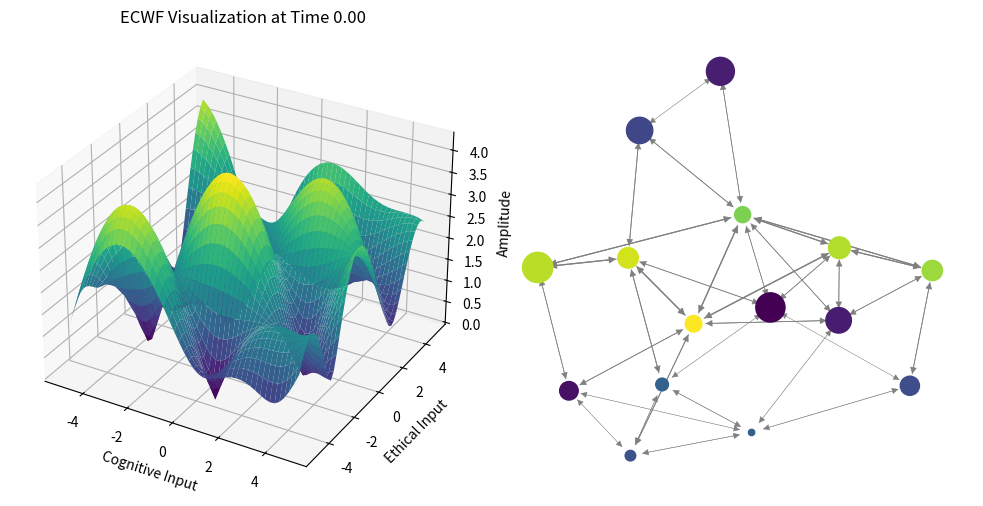
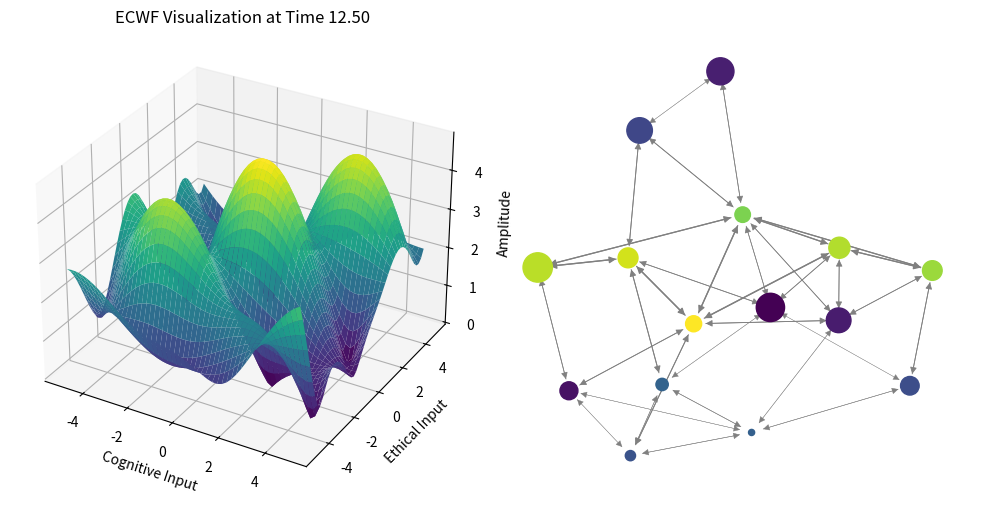
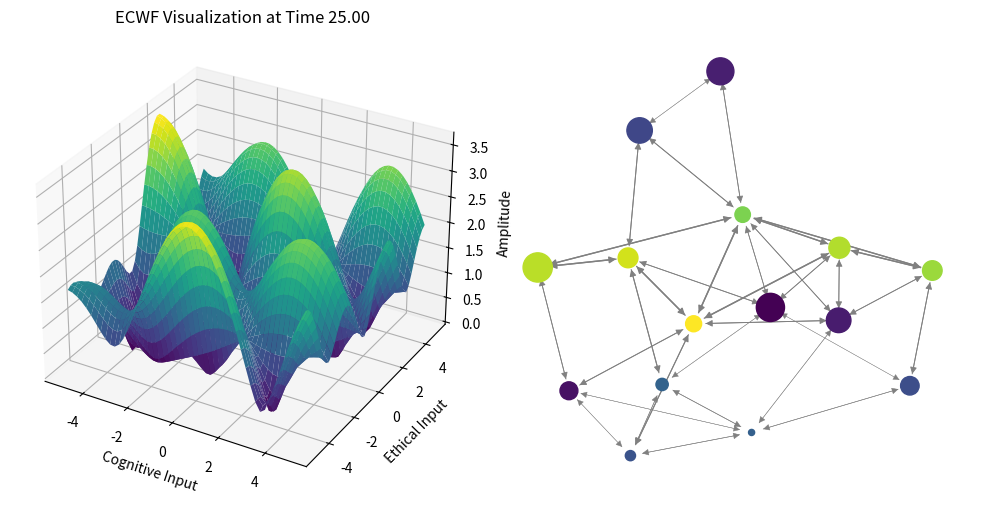
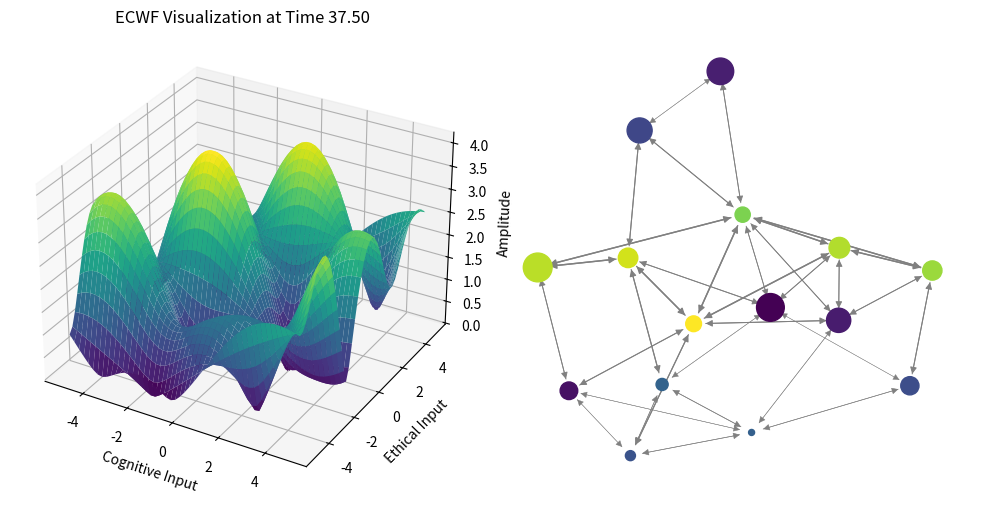
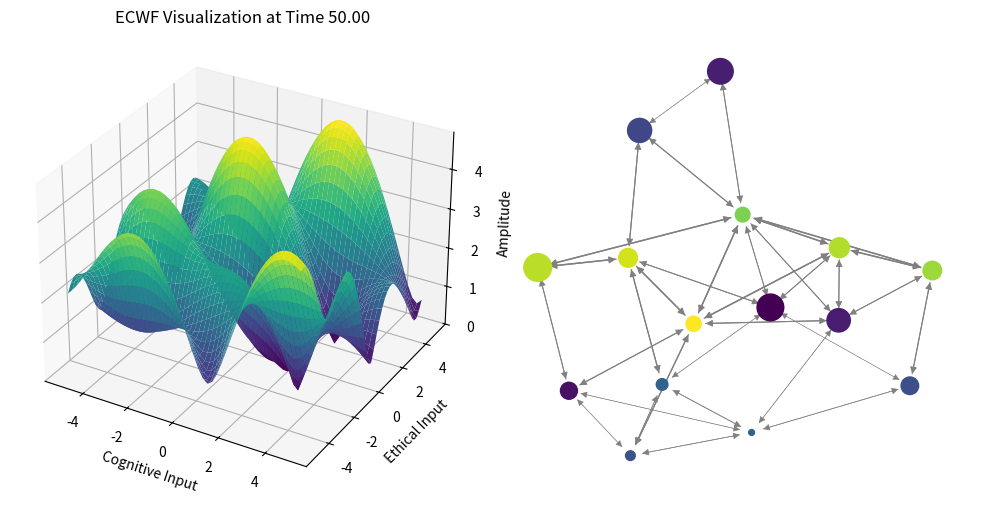

Source code (Python) for these figures, in order:
import numpy as np
import matplotlib.pyplot as plt
import networkx as nx
from mpl_toolkits.mplot3d import Axes3D

class AdaptiveECWFCore:
    def __init__(self, num_cognitive_dims, num_ethical_dims, num_facets, num_nodes=10):
        # ECWF Initialization
        self.num_cognitive_dims = num_cognitive_dims
        self.num_ethical_dims = num_ethical_dims
        self.num_facets = num_facets

        # Parameters
        self.k = np.random.rand(num_facets, num_cognitive_dims) * 2 - 1
        self.m = np.random.rand(num_facets, num_ethical_dims) * 2 - 1
        self.omega = np.random.rand(num_facets) * 2 * np.pi
        self.phi = np.random.rand(num_facets) * 2 * np.pi

        # Memory Web
        self.memory_web = self._initialize_memory_web(num_nodes)

    def _initialize_memory_web(self, num_nodes):
        """Initialize Memory Web with nodes and connections."""
        G = nx.erdos_renyi_graph(num_nodes, 0.3)
        for node in G.nodes():
            G.nodes[node]['cognitive_activation'] = np.random.rand()
            G.nodes[node]['ethical_activation'] = np.random.rand()
        for (u, v) in G.edges():
            G.edges[u, v]['strength'] = np.random.rand()
        return G

    def compute_ecwf(self, x, e, t):
        """Compute the ECWF value."""
        # Ensure inputs are 1D arrays
        x = np.ravel(x)
        e = np.ravel(e)

        # Initialize the wave_sum with the correct shape (2D grid)
        wave_sum = np.zeros((len(x), len(e)), dtype=np.complex128)  # Create a 2D grid

        # Compute the wave function over the facets
        for i in range(self.num_facets):
            # Ensure k[i] and m[i] can broadcast with x and e
            wave_sum += np.exp(1j * (self.k[i, 0] * x[:, None] + self.m[i, 0] * e[None, :] + self.omega[i] * t + self.phi[i]))

        return np.abs(wave_sum)  # Return the magnitude of the wave

    def update_memory_web(self, x, e, t):
        """Update the Memory Web based on ECWF dynamics."""
        Z = self.compute_ecwf(x, e, t)
        for node in self.memory_web.nodes():
            cog_act = self.memory_web.nodes[node]['cognitive_activation']
            eth_act = self.memory_web.nodes[node]['ethical_activation']
            self.memory_web.nodes[node]['cognitive_activation'] = cog_act * (1 + 0.1 * np.sin(Z.mean()))
            self.memory_web.nodes[node]['ethical_activation'] = eth_act * (1 + 0.1 * np.cos(Z.mean()))
        updated_memory_web = self.memory_web.to_directed()  # Convert to directed graph to visualize connections
        for (u, v) in updated_memory_web.edges():
            u_act = updated_memory_web.nodes[u]['cognitive_activation']
            v_act = updated_memory_web.nodes[v]['cognitive_activation']
            strength = (u_act + v_act) / 2
            updated_memory_web.edges[u, v]['strength'] = np.clip(strength, 0, 1)
        return updated_memory_web

    def visualize_memory_web(self, t, selected_node=None):
        """Visualize the Memory Web with node highlighting."""
        plt.figure(figsize=(10, 8))
        pos = nx.spring_layout(self.memory_web, seed=42)
        node_colors = [self.memory_web.nodes[n]['cognitive_activation'] for n in self.memory_web.nodes()]
        node_sizes = [500 * self.memory_web.nodes[n]['ethical_activation'] for n in self.memory_web.nodes()]

        # Create a list of edge tuples with a uniform edge color and weight
        edge_tuples = list(self.memory_web.edges)
        edge_colors = ['gray' for _ in edge_tuples]
        edge_weights = [self.memory_web.edges[u, v]['strength'] for u, v in edge_tuples]

        # If a selected_node is provided, update the corresponding edge colors and weights
        if selected_node is not None:
            selected_edges = [(u, v) for u, v in self.memory_web.edges() if selected_node in (u, v)]
            edge_colors = ['red' if (u, v) in selected_edges else 'gray' for u, v in self.memory_web.edges()]
            edge_weights = [1.0 if (u, v) in selected_edges else 0.5 for u, v in self.memory_web.edges()]

        nx.draw(self.memory_web, pos,
                node_color=node_colors,
                node_size=node_sizes,
                edge_color=edge_colors,
                width=edge_weights,
                with_labels=True,
                cmap=plt.cm.Blues)
        plt.title(f"Memory Web at Time {t:.2f} - Highlighting Node {selected_node}" if selected_node else f"Memory Web at Time {t:.2f}")
        plt.show()

    def visualize_ecwf(self, x, e, t, ax):
        """3D Visualization of the ECWF."""
        x_grid, e_grid = np.meshgrid(x, e)
        Z = self.compute_ecwf(x, e, t)
        surf = ax.plot_surface(x_grid, e_grid, Z, cmap='viridis', edgecolor='none')
        ax.set_title(f"ECWF Visualization at Time {t:.2f}")
        ax.set_xlabel('Cognitive Input')
        ax.set_ylabel('Ethical Input')
        ax.set_zlabel('Amplitude')
        return surf

def run_simulation(ecwf, num_steps=20, x_range=(-10, 10), e_range=(-10, 10), selected_node=0):
    """Run the Adaptive ECWF Simulation."""
    x = np.linspace(*x_range, 50)
    e = np.linspace(*e_range, 50)
    time_points = np.linspace(0, 50, num_steps)

    for i, t in enumerate(time_points):
        # ECWF Visualization
        fig = plt.figure(figsize=(10, 5))
        ax = fig.add_subplot(121, projection='3d')
        ecwf.visualize_ecwf(x, e, t, ax)

        # Memory Web Visualization
        plt.subplot(122)
        updated_memory_web = ecwf.update_memory_web(x, e, t)
        pos = nx.spring_layout(updated_memory_web, seed=42)

        # Calculate node_colors and node_sizes here
        node_colors = [updated_memory_web.nodes[n]['cognitive_activation'] for n in updated_memory_web.nodes()]
        node_sizes = [500 * updated_memory_web.nodes[n]['ethical_activation'] for n in updated_memory_web.nodes()]

        edge_tuples = list(updated_memory_web.edges)
        edge_colors = ['gray' for _ in edge_tuples]
        edge_weights = [updated_memory_web.edges[u, v]['strength'] for u, v in edge_tuples]
        nx.draw_networkx_edges(updated_memory_web, pos, edge_color=edge_colors, width=edge_weights)
        nx.draw_networkx_nodes(updated_memory_web, pos, node_color=node_colors, node_size=node_sizes)
        plt.axis('off')
        plt.tight_layout()
        plt.show()

# Main Program
if __name__ == "__main__":
    ecwf = AdaptiveECWFCore(num_cognitive_dims=2, num_ethical_dims=2, num_facets=5, num_nodes=15)
    run_simulation(ecwf, num_steps=5, x_range=(-5, 5), e_range=(-5, 5), selected_node=2)
